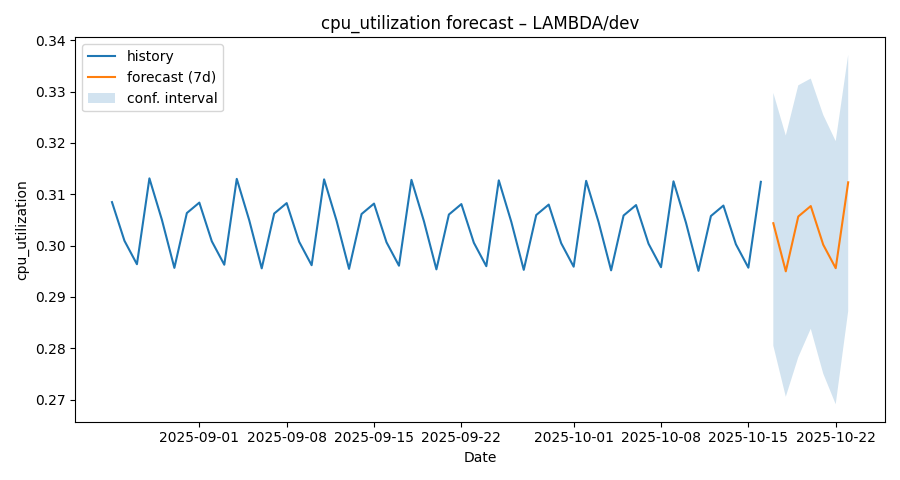

Data behind this chart, as committed beside it:
ds, yhat, yhat_lower, yhat_upper
2025-08-25, 0.3085, 0.2827, 0.3333
2025-08-26, 0.3009, 0.2755, 0.3263
2025-08-27, 0.2964, 0.2722, 0.3212
2025-08-28, 0.3131, 0.2884, 0.3382
2025-08-29, 0.305, 0.2808, 0.331
2025-08-30, 0.2957, 0.2704, 0.3207
2025-08-31, 0.3063, 0.2802, 0.3312
2025-09-01, 0.3084, 0.2829, 0.334
2025-09-02, 0.3008, 0.2758, 0.3243
2025-09-03, 0.2963, 0.2727, 0.3225
2025-09-04, 0.313, 0.2872, 0.3396
2025-09-05, 0.3049, 0.28, 0.3304
2025-09-06, 0.2956, 0.2693, 0.32
2025-09-07, 0.3063, 0.2809, 0.3302
2025-09-08, 0.3083, 0.282, 0.3329
2025-09-09, 0.3008, 0.275, 0.3262
2025-09-10, 0.2962, 0.2694, 0.3186
2025-09-11, 0.3129, 0.2872, 0.3375
2025-09-12, 0.3048, 0.2789, 0.3327
2025-09-13, 0.2955, 0.2696, 0.3212
2025-09-14, 0.3062, 0.2815, 0.3307
2025-09-15, 0.3082, 0.2826, 0.3339
2025-09-16, 0.3007, 0.2748, 0.3273
2025-09-17, 0.2961, 0.2722, 0.3212
2025-09-18, 0.3128, 0.2874, 0.3371
2025-09-19, 0.3048, 0.2811, 0.3295
2025-09-20, 0.2954, 0.2693, 0.3199
2025-09-21, 0.3061, 0.2806, 0.3291
2025-09-22, 0.3081, 0.284, 0.3335
2025-09-23, 0.3006, 0.2748, 0.3261
2025-09-24, 0.296, 0.2719, 0.3202
2025-09-25, 0.3127, 0.2899, 0.3391
2025-09-26, 0.3047, 0.2789, 0.3281
2025-09-27, 0.2953, 0.2712, 0.3214
2025-09-28, 0.306, 0.2794, 0.333
2025-09-29, 0.308, 0.2826, 0.334
2025-09-30, 0.3005, 0.2764, 0.3262
2025-10-01, 0.2959, 0.27, 0.3218
2025-10-02, 0.3126, 0.2863, 0.3412
2025-10-03, 0.3046, 0.2782, 0.3286
2025-10-04, 0.2952, 0.2694, 0.322
2025-10-05, 0.3059, 0.2806, 0.3308
2025-10-06, 0.3079, 0.2822, 0.3344
2025-10-07, 0.3004, 0.2727, 0.3239
2025-10-08, 0.2958, 0.2695, 0.3209
2025-10-09, 0.3125, 0.287, 0.3359
2025-10-10, 0.3045, 0.2801, 0.328
2025-10-11, 0.2951, 0.2703, 0.3195
2025-10-12, 0.3058, 0.2801, 0.3297
2025-10-13, 0.3078, 0.2843, 0.3325
2025-10-14, 0.3003, 0.2743, 0.3267
2025-10-15, 0.2957, 0.2702, 0.3217
2025-10-16, 0.3124, 0.2869, 0.3393
2025-10-17, 0.3044, 0.2805, 0.3298
2025-10-18, 0.295, 0.2706, 0.3215
2025-10-19, 0.3057, 0.2782, 0.3312
2025-10-20, 0.3077, 0.2838, 0.3326
2025-10-21, 0.3002, 0.2751, 0.3255
2025-10-22, 0.2956, 0.2691, 0.3204
2025-10-23, 0.3123, 0.2872, 0.3372
